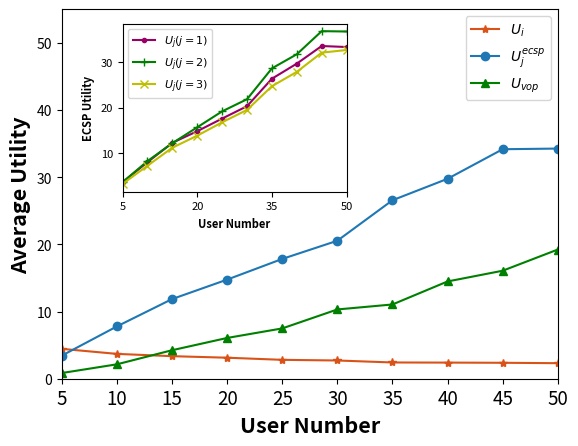

Reproduce this figure in Python.
import matplotlib.pyplot as plt
import numpy as np
from matplotlib.ticker import MultipleLocator
from matplotlib.ticker import FuncFormatter
U_user_v, U_S_t_v, U_vop_v = [4.446175506742655, 3.695959251718796, 3.3560239647087537, 3.1266285981296327,
                              2.810665575000767, 2.7129759519862087, 2.4179068202155336, 2.398926291315448,
                              2.3720723742150187, 2.311940957465355], [3.4356828992203714, 7.783528623816274,
                                                                       11.848873440756568, 14.749141407737547,
                                                                       17.82519758748793, 20.53470142991458,
                                                                       26.556771266340263, 29.75162665016549,
                                                                       34.15105599500961, 34.249211231658364], [
                                 0.8475742403409048, 2.144062817939837, 4.239640238488973, 6.066094557230833,
                                 7.486556260650842, 10.30827288531596, 11.049425908999307, 14.475436553734891,
                                 16.07045486722827, 19.22405029864413]

U_ECSP = np.array([[3.5574011005701958, 3.563000262143963, 3.1866473349469566],
                   [7.9641130174053085, 8.198163705975182, 7.188309148068331],
                   [12.236110493722173, 12.153446487090557, 11.157063341456972],
                   [14.790094100961976, 15.654311293663495, 13.803018828587168],
                   [17.56892440436155, 19.157972198771482, 16.74869615933077],
                   [20.294846154508626, 21.832854271170557, 19.476403864064565],
                   [26.349159020997543, 28.627071938477297, 24.69408283954595],
                   [29.669165612428245, 31.731240731507555, 27.854473606560674],
                   [33.54744434925621, 36.82040179331902, 32.085321842453574],
                   [33.32781279611168, 36.74556147649903, 32.674259422364386]])

# -----------------------------------主图
# 创建一个大的图形和主图
fig, ax = plt.subplots()
# 自定义刻度标签格式函数
def format_func(value, tick_number):
    return f"{value:.0f}"
x_major_locator = MultipleLocator(3)
# 绘制主图中的三条曲线
ax.plot(range(len(U_user_v)), U_user_v, label='$U_{i}$', marker='*', color='#d95319')
ax.plot(range(len(U_S_t_v)), U_S_t_v, label='$U^{ecsp}_{j}$', marker='o')
ax.plot(range(len(U_vop_v)), U_vop_v, label='$U_{vop}$', marker='^', color='green')
ax.set_xlim(0, 9)
ax.set_ylim(0, 55)
# 添加标题和轴标签
ax.set_xlabel('User Number', fontweight='bold', fontsize=15.5)
ax.set_ylabel('Average Utility', fontweight='bold', fontsize=15.5)
ax.set_xticks(range(len(U_user_v)), range(5, 55, 5), fontsize=13.5)  # 修改x轴刻度字体大小
# 添加主图的标签和图例
ax.legend()


# -----------------------------------子图 创建子图并调整位置
left, bottom, width, height = 0.22, 0.5, 0.35, 0.35
ax_inset = fig.add_axes([left, bottom, width, height])  # left, bottom, width, height

# 绘制子图中的三条曲线
ax_inset.plot(range(len(U_ECSP[:, 0])), U_ECSP[:, 0], label='$U_{j}(j=1)$', marker='.', color='#990066')
ax_inset.plot(range(len(U_ECSP[:, 0])), U_ECSP[:, 1], label='$U_{j}(j=2)$', marker='+', color='green')
ax_inset.plot(range(len(U_ECSP[:, 0])), U_ECSP[:, 2], label='$U_{j}(j=3)$', marker='x', color='y')

ax_inset.set_xlim(0, 9)
# 添加标题和轴标签
ax_inset.set_xlabel('User Number', fontweight='bold', fontsize=8)
ax_inset.set_ylabel('ECSP Utility', fontweight='bold', fontsize=8)
ax_inset.set_xticks(range(len(U_user_v)), range(5, 55, 5), fontsize=8)  # 修改x轴刻度字体大小
# 设置x轴刻度间隔为3
ax_inset.xaxis.set_major_locator(x_major_locator)
# 设置y轴刻度字体大小
ax_inset.tick_params(axis='y', labelsize=8)
ax_inset.yaxis.set_major_formatter(FuncFormatter(format_func))
ax_inset.legend(fontsize=8)
# 显示图形
plt.show()
# 保存图像时设置dpi参数
fig.savefig("Fig_4a.png", dpi=300)
